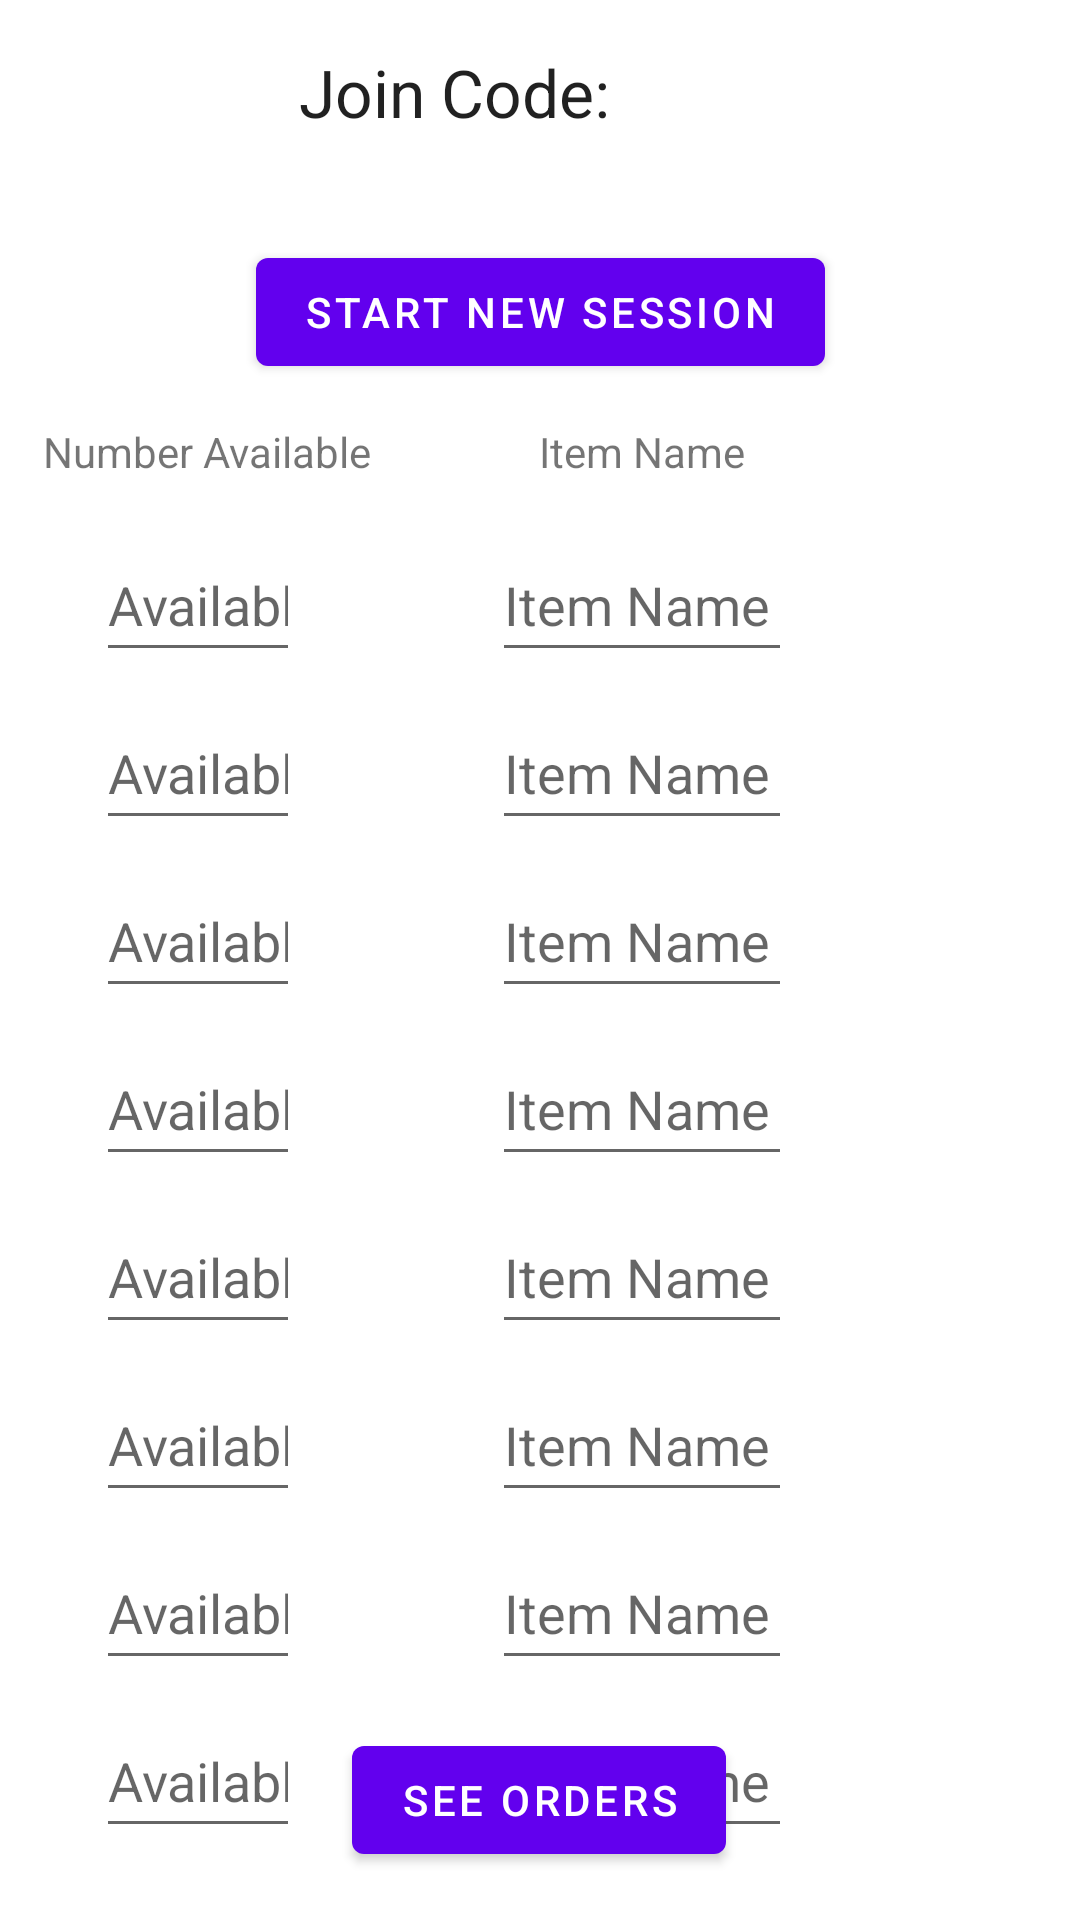

This screen was rendered from an Android layout file. Write that file and the resources it references.
<!-- AndroidManifest.xml: application theme Theme.OrderAppKitchen -->
<!-- res/layout/fragment_second.xml -->
<?xml version="1.0" encoding="utf-8"?>
<androidx.constraintlayout.widget.ConstraintLayout xmlns:android="http://schemas.android.com/apk/res/android"
    xmlns:app="http://schemas.android.com/apk/res-auto"
    xmlns:tools="http://schemas.android.com/tools"
    android:layout_width="match_parent"
    android:layout_height="match_parent"
    tools:context=".SecondFragment">

    <EditText
        android:id="@+id/itemOne"
        android:layout_width="100dp"
        android:layout_height="48dp"
        android:layout_marginStart="64dp"
        android:ems="10"
        android:hint="Item Name"
        android:inputType="textPersonName"
        app:layout_constraintBottom_toBottomOf="@+id/availableOne"
        app:layout_constraintStart_toEndOf="@+id/availableOne" />

    <Button
        android:id="@+id/button_second"
        android:layout_width="wrap_content"
        android:layout_height="wrap_content"
        android:layout_marginBottom="16dp"
        android:text="@string/previous"
        app:layout_constraintBottom_toBottomOf="parent"
        app:layout_constraintEnd_toEndOf="parent"
        app:layout_constraintHorizontal_bias="0.498"
        app:layout_constraintStart_toStartOf="parent" />

    <TextView
        android:id="@+id/joinCodeSecond"
        android:layout_width="161dp"
        android:layout_height="32dp"
        android:layout_marginTop="16dp"
        android:text="Join Code:"
        android:textAppearance="@style/TextAppearance.AppCompat.Large"
        app:layout_constraintEnd_toEndOf="parent"
        app:layout_constraintHorizontal_bias="0.5"
        app:layout_constraintStart_toStartOf="parent"
        app:layout_constraintTop_toTopOf="parent" />

    <Button
        android:id="@+id/newSession"
        android:layout_width="wrap_content"
        android:layout_height="wrap_content"
        android:layout_marginTop="32dp"
        android:text="@string/newsession"
        app:layout_constraintEnd_toEndOf="@+id/joinCodeSecond"
        app:layout_constraintStart_toStartOf="@+id/joinCodeSecond"
        app:layout_constraintTop_toBottomOf="@+id/joinCodeSecond" />

    <EditText
        android:id="@+id/availableOne"
        android:layout_width="68dp"
        android:layout_height="48dp"
        android:layout_marginStart="32dp"
        android:layout_marginTop="48dp"
        android:ems="10"
        android:hint="Available"
        android:inputType="number"
        app:layout_constraintStart_toStartOf="parent"
        app:layout_constraintTop_toBottomOf="@+id/newSession" />

    <TextView
        android:id="@+id/textView"
        android:layout_width="wrap_content"
        android:layout_height="wrap_content"
        android:layout_marginBottom="16dp"
        android:text="Number Available"
        app:layout_constraintBottom_toTopOf="@+id/availableOne"
        app:layout_constraintEnd_toEndOf="@+id/availableOne"
        app:layout_constraintHorizontal_bias="0.435"
        app:layout_constraintStart_toStartOf="@+id/availableOne" />

    <TextView
        android:id="@+id/textView2"
        android:layout_width="wrap_content"
        android:layout_height="wrap_content"
        android:layout_marginBottom="16dp"
        android:text="Item Name"
        app:layout_constraintBottom_toTopOf="@+id/itemOne"
        app:layout_constraintEnd_toEndOf="@+id/itemOne"
        app:layout_constraintStart_toStartOf="@+id/itemOne" />

    <EditText
        android:id="@+id/availableTwo"
        android:layout_width="68dp"
        android:layout_height="48dp"
        android:layout_marginTop="8dp"
        android:ems="10"
        android:hint="Available"
        android:inputType="number"
        android:minHeight="48dp"
        app:layout_constraintStart_toStartOf="@+id/availableOne"
        app:layout_constraintTop_toBottomOf="@+id/availableOne" />

    <EditText
        android:id="@+id/availableThree"
        android:layout_width="68dp"
        android:layout_height="48dp"
        android:layout_marginTop="8dp"
        android:ems="10"
        android:hint="Available"
        android:inputType="number"
        android:minHeight="48dp"
        app:layout_constraintStart_toStartOf="@+id/availableTwo"
        app:layout_constraintTop_toBottomOf="@+id/availableTwo" />

    <EditText
        android:id="@+id/availableFour"
        android:layout_width="68dp"
        android:layout_height="48dp"
        android:layout_marginTop="8dp"
        android:ems="10"
        android:hint="Available"
        android:inputType="number"
        app:layout_constraintStart_toStartOf="@+id/availableThree"
        app:layout_constraintTop_toBottomOf="@+id/availableThree" />

    <EditText
        android:id="@+id/availableFive"
        android:layout_width="68dp"
        android:layout_height="48dp"
        android:layout_marginTop="8dp"
        android:ems="10"
        android:hint="Available"
        android:inputType="number"
        app:layout_constraintStart_toStartOf="@+id/availableFour"
        app:layout_constraintTop_toBottomOf="@+id/availableFour" />

    <EditText
        android:id="@+id/availableSix"
        android:layout_width="68dp"
        android:layout_height="48dp"
        android:layout_marginTop="8dp"
        android:ems="10"
        android:hint="Available"
        android:inputType="number"
        app:layout_constraintStart_toStartOf="@+id/availableFive"
        app:layout_constraintTop_toBottomOf="@+id/availableFive" />

    <EditText
        android:id="@+id/availableSeven"
        android:layout_width="68dp"
        android:layout_height="48dp"
        android:layout_marginTop="8dp"
        android:ems="10"
        android:hint="Available"
        android:inputType="number"
        android:minHeight="48dp"
        app:layout_constraintStart_toStartOf="@+id/availableSix"
        app:layout_constraintTop_toBottomOf="@+id/availableSix" />

    <EditText
        android:id="@+id/availableEight"
        android:layout_width="68dp"
        android:layout_height="48dp"
        android:layout_marginTop="8dp"
        android:ems="10"
        android:hint="Available"
        android:inputType="number"
        app:layout_constraintStart_toStartOf="@+id/availableSeven"
        app:layout_constraintTop_toBottomOf="@+id/availableSeven" />

    <EditText
        android:id="@+id/itemTwo"
        android:layout_width="100dp"
        android:layout_height="48dp"
        android:layout_marginTop="8dp"
        android:ems="10"
        android:hint="Item Name"
        android:inputType="textPersonName"
        app:layout_constraintStart_toStartOf="@+id/itemOne"
        app:layout_constraintTop_toBottomOf="@+id/itemOne" />

    <EditText
        android:id="@+id/itemThree"
        android:layout_width="100dp"
        android:layout_height="48dp"
        android:layout_marginTop="8dp"
        android:ems="10"
        android:hint="Item Name"
        android:inputType="textPersonName"
        app:layout_constraintStart_toStartOf="@+id/itemTwo"
        app:layout_constraintTop_toBottomOf="@+id/itemTwo" />

    <EditText
        android:id="@+id/itemFour"
        android:layout_width="100dp"
        android:layout_height="48dp"
        android:layout_marginTop="8dp"
        android:ems="10"
        android:hint="Item Name"
        android:inputType="textPersonName"
        app:layout_constraintStart_toStartOf="@+id/itemThree"
        app:layout_constraintTop_toBottomOf="@+id/itemThree" />

    <EditText
        android:id="@+id/itemFive"
        android:layout_width="100dp"
        android:layout_height="48dp"
        android:layout_marginTop="8dp"
        android:ems="10"
        android:hint="Item Name"
        android:inputType="textPersonName"
        app:layout_constraintStart_toStartOf="@+id/itemFour"
        app:layout_constraintTop_toBottomOf="@+id/itemFour" />

    <EditText
        android:id="@+id/itemSix"
        android:layout_width="100dp"
        android:layout_height="48dp"
        android:layout_marginTop="8dp"
        android:ems="10"
        android:hint="Item Name"
        android:inputType="textPersonName"
        app:layout_constraintStart_toStartOf="@+id/itemFive"
        app:layout_constraintTop_toBottomOf="@+id/itemFive" />

    <EditText
        android:id="@+id/itemSeven"
        android:layout_width="100dp"
        android:layout_height="48dp"
        android:layout_marginTop="8dp"
        android:ems="10"
        android:hint="Item Name"
        android:inputType="textPersonName"
        app:layout_constraintStart_toStartOf="@+id/itemSix"
        app:layout_constraintTop_toBottomOf="@+id/itemSix" />

    <EditText
        android:id="@+id/itemEight"
        android:layout_width="100dp"
        android:layout_height="48dp"
        android:layout_marginTop="8dp"
        android:ems="10"
        android:hint="Item Name"
        android:inputType="textPersonName"
        app:layout_constraintStart_toStartOf="@+id/itemSeven"
        app:layout_constraintTop_toBottomOf="@+id/itemSeven" />

</androidx.constraintlayout.widget.ConstraintLayout>
<!-- resources referenced by this layout -->
<resources>
  <string name="newsession">Start New Session</string>
  <string name="previous">See Orders</string>
  <style name="Theme.OrderAppKitchen" parent="Theme.MaterialComponents.DayNight.DarkActionBar">
          
          <item name="colorPrimary">@color/purple_500</item>
          <item name="colorPrimaryVariant">@color/purple_700</item>
          <item name="colorOnPrimary">@color/white</item>
          
          <item name="colorSecondary">@color/teal_200</item>
          <item name="colorSecondaryVariant">@color/teal_700</item>
          <item name="colorOnSecondary">@color/black</item>
          
          <item name="android:statusBarColor">?attr/colorPrimaryVariant</item>
          
      </style>
  <!-- not gathered from this repository: default colours our renderer supplied (Android Studio template values) -->
  <color name="purple_500">#FF6200EE</color>
  <color name="purple_700">#FF3700B3</color>
  <color name="teal_200">#FF03DAC5</color>
  <color name="teal_700">#FF018786</color>
  <color name="black">#FF000000</color>
  <color name="white">#FFFFFFFF</color>
</resources>
